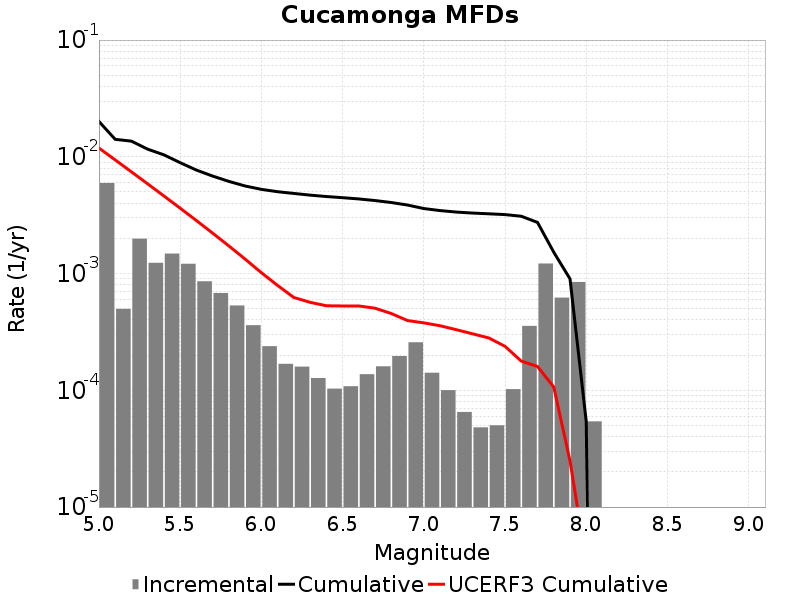

The table this chart was drawn from, first rows:
Magnitude, Incremental Rate, Cumulative Rate, UCERF3 Cumulative Rate
5.05, 0.005968, 0.02008, 0.01189
5.15, 4.9849506E-4, 0.01412, 0.009407
5.25, 0.00199, 0.01362, 0.007433
5.35, 0.001236, 0.01163, 0.005865
5.45, 0.001482, 0.01039, 0.004619
5.55, 0.001213, 0.00891, 0.00363
5.65, 8.5857505E-4, 0.007697, 0.002844
5.75, 6.820456E-4, 0.006839, 0.00222
5.85, 5.3259736E-4, 0.006156, 0.001724
5.95, 3.6108296E-4, 0.005624, 0.00133
6.05, 2.3871596E-4, 0.005263, 0.001017
6.15, 1.6850539E-4, 0.005024, 7.90781E-4
6.25, 1.5947831E-4, 0.004856, 6.2361936E-4
6.35, 1.2738204E-4, 0.004696, 5.670702E-4
6.45, 1.03309845E-4, 0.004569, 5.299707E-4
6.55, 1.08324886E-4, 0.004465, 5.2775675E-4
6.65, 1.3741212E-4, 0.004357, 5.2775675E-4
6.75, 1.6048132E-4, 0.00422, 5.047307E-4
6.85, 1.9658961E-4, 0.004059, 4.5453312E-4
6.95, 2.5777312E-4, 0.003863, 3.9561075E-4
7.05, 1.4142416E-4, 0.003605, 3.7809162E-4
7.15, 1.0030082E-4, 0.003463, 3.5730976E-4
7.25, 6.5195534E-5, 0.003363, 3.305104E-4
7.35, 4.8144393E-5, 0.003298, 3.0481644E-4
7.45, 5.015041E-5, 0.00325, 2.8082434E-4
7.55, 1.0230684E-4, 0.0032, 2.3806644E-4
7.65, 3.560679E-4, 0.003097, 1.7780023E-4
7.75, 0.001219, 0.002741, 1.5986666E-4
7.85, 6.218651E-4, 0.001523, 1.0661637E-4
7.95, 8.465389E-4, 9.007014E-4, 2.4792564E-5
8.05, 5.4162443E-5, 5.4162443E-5, 3.42004E-6
8.15, 0.0, 0.0, 0.0
8.25, 0.0, 0.0, 0.0
8.35, 0.0, 0.0, 0.0
8.45, 0.0, 0.0, 0.0
8.55, 0.0, 0.0, 0.0
8.65, 0.0, 0.0, 0.0
8.75, 0.0, 0.0, 0.0
8.85, 0.0, 0.0, 0.0
8.95, 0.0, 0.0, 0.0
9.05, 0.0, 0.0, 0.0
